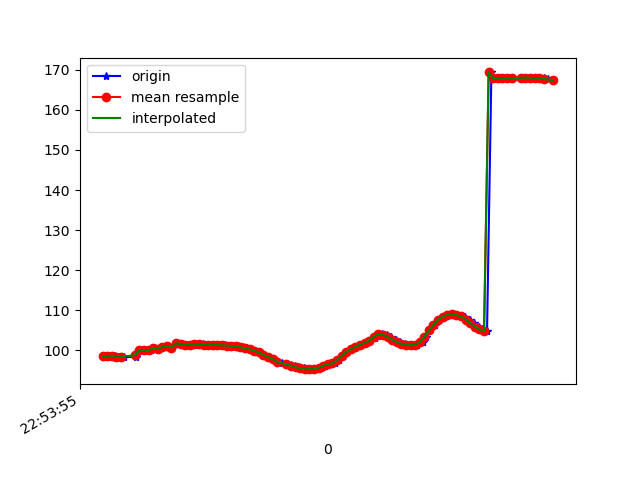

Source data for this figure (header and first rows):
1617836036032, 531679585657095, 98.533745, 18.535223, -21.892502
1617836036044, 531679604887865, 98.62, 18.61, -22.01
1617836036057, 531679624118635, 98.45, 18.95, -21.72
1617836036076, 531679643349405, 98.72, 19.21, -22
1617836036096, 531679662714924, 98.39, 19.37, -21.52
1617836036114, 531679681945694, 98.43, 19.52, -21.5
1617836036167, 531679701176464, 98.33, 19.76, -20.55
1617836036169, 531679720407234, 99.06, 20.19, -21.19
1617836036171, 531679739638004, 99, 20.16, -20.74
1617836036192, 531679758868774, 100, 21.14, -20.82
1617836036212, 531679778099544, 100.1, 20.85, -20.9
1617836036230, 531679797330314, 100, 20.91, -19.95
1617836036249, 531679816561084, 100.6, 21.03, -20.67
1617836036266, 531679835791854, 100.4, 20.75, -20.2
1617836036286, 531679855022624, 100.9, 21.57, -19.78
1617836036305, 531679874253394, 101, 21.56, -19.99
1617836036323, 531679893484164, 100.7, 21.58, -19.14
1617836036344, 531679912714934, 101.8, 22.5, -19.58
1617836036362, 531679931945704, 101.6, 22.29, -19.5
1617836036381, 531679951176474, 101.4, 22.38, -18.7
1617836036404, 531679970407244, 101.5, 22.51, -18.32
1617836036421, 531679989638014, 101.5, 22.64, -18.17
1617836036438, 531680008868784, 101.5, 22.75, -18.07
1617836036457, 531680028099554, 101.5, 22.77, -17.99
1617836036476, 531680047330324, 101.5, 22.73, -17.91
1617836036495, 531680066561094, 101.4, 22.68, -17.86
1617836036514, 531680085791864, 101.4, 22.67, -17.86
1617836036532, 531680105022634, 101.4, 22.66, -17.87
1617836036552, 531680124253404, 101.3, 22.64, -17.89
1617836036571, 531680143484174, 101.2, 22.56, -17.88
1617836036592, 531680162714944, 101.1, 22.47, -17.81
1617836036608, 531680181945714, 101, 22.4, -17.65
1617836036629, 531680201176484, 100.8, 22.34, -17.4
1617836036647, 531680220407254, 100.6, 22.31, -17.13
1617836036667, 531680239638024, 100.3, 22.3, -16.87
1617836036684, 531680258868794, 99.95, 22.28, -16.58
1617836036704, 531680278099564, 99.49, 22.24, -16.22
1617836036723, 531680297330334, 98.93, 22.23, -15.79
1617836036744, 531680316561104, 98.36, 22.42, -15.39
1617836036762, 531680335791874, 97.86, 22.88, -15.1
1617836036781, 531680355022644, 97.39, 23.52, -14.8
1617836036799, 531680374253414, 96.93, 24.16, -14.5
1617836036820, 531680393484184, 96.62, 24.71, -14.16
1617836036838, 531680412714954, 96.42, 25.08, -13.73
1617836036857, 531680431945724, 96.18, 25.27, -13.19
1617836036876, 531680451176494, 95.85, 25.34, -12.55
1617836036895, 531680470407264, 95.5, 25.31, -11.83
1617836036914, 531680489638034, 95.33, 25.31, -11.12
1617836036934, 531680508868804, 95.34, 25.34, -10.5
1617836036952, 531680528099574, 95.39, 25.07, -10.19
1617836036972, 531680547330344, 95.65, 24.12, -10.44
1617836036990, 531680566561114, 96.19, 22.06, -11.3
1617836037010, 531680585791884, 96.52, 19.02, -13.19
1617836037030, 531680605022654, 96.81, 16.15, -16.52
1617836037048, 531680624253424, 97.58, 13.61, -20.97
1617836037066, 531680643484194, 98.65, 11.05, -25.89
1617836037085, 531680662714964, 99.61, 8.311, -30.97
1617836037105, 531680681945734, 100.3, 5.538, -36.07
1617836037124, 531680701176504, 100.9, 2.85, -41
1617836037144, 531680720407274, 101.4, 0.3494, -45.55
1617836037162, 531680739638044, 101.9, -1.814, -49.65
... 42 more rows
